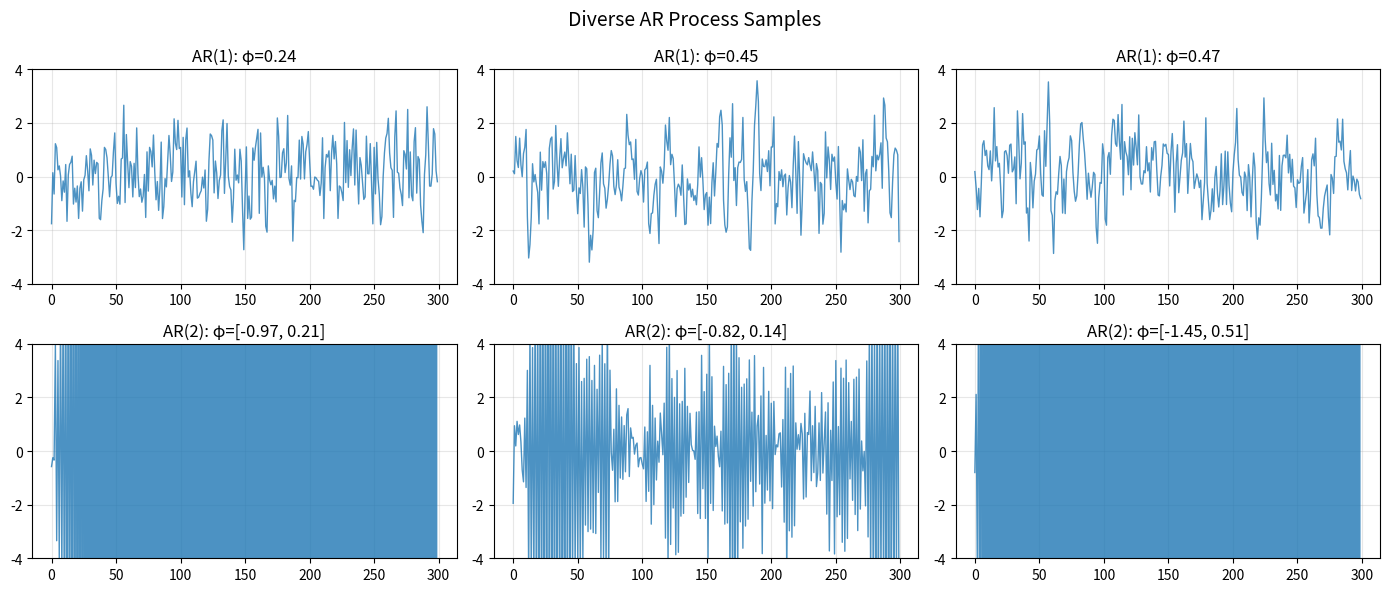

Generate this figure with matplotlib:
"""
Demo: Sample AR processes with more variety.
Shows different AR behaviors and how to ensure stability.
"""

import numpy as np
from scipy.signal import lfilter
import matplotlib.pyplot as plt


def sample_ar_params_diverse(rng: np.random.RandomState) -> tuple:
    """
    Sample AR(p) parameters with diversity.

    Returns:
        (p, coeffs) where p ∈ {1,2,3} and coeffs are stable AR roots.

    Strategy:
    - AR(1): Sample from full stability range (closer to persistence)
    - AR(2): Mix of persistent, oscillatory, and weak
    - AR(3): Complex behaviors with diverse timescales
    """

    # More series with AR (vs. current 50%)
    if rng.uniform() < 0.5:
        return None, None  # No AR for ~50% (keeps diversity)

    # Choose AR order with different probabilities
    # More emphasis on AR(1) and AR(2) which are more interpretable
    p_choice = rng.choice([1, 2, 3], p=[0.5, 0.35, 0.15])

    if p_choice == 1:
        # AR(1): φ ∈ [-1, 1] for stability
        # Weight toward persistence: more mass near 0.5-0.9
        if rng.uniform() < 0.6:
            # Persistent: φ ∈ [0.4, 0.95]
            phi = rng.uniform(0.4, 0.95)
        elif rng.uniform() < 0.5:
            # Weak positive: φ ∈ [0.0, 0.3]
            phi = rng.uniform(0.0, 0.3)
        else:
            # Negative (oscillatory damping): φ ∈ [-0.7, 0.0]
            phi = rng.uniform(-0.7, 0.0)
        coeffs = np.array([phi])

    elif p_choice == 2:
        # AR(2): Sample roots and convert to coefficients
        # Can be: (a) both real, (b) complex conjugate pair (oscillatory)
        if rng.uniform() < 0.5:
            # Oscillatory: complex conjugate pair
            # r ∈ [0.7, 0.98] (magnitude), ω ∈ [0.1π, 0.9π] (frequency)
            r = rng.uniform(0.7, 0.98)
            omega = rng.uniform(0.1 * np.pi, 0.9 * np.pi)
            # Convert: z = r * e^(±iω) → AR coefficients
            c1 = 2 * r * np.cos(omega)
            c2 = -(r ** 2)
            coeffs = np.array([c1, c2])
        else:
            # Two real roots: r1, r2 ∈ [0.2, 0.95]
            r1 = rng.uniform(0.2, 0.95)
            r2 = rng.uniform(0.2, 0.95)
            # AR coefficients from (1 - r1 B)(1 - r2 B) = 1 - (r1+r2)B + r1*r2*B^2
            c1 = -(r1 + r2)
            c2 = r1 * r2
            coeffs = np.array([c1, c2])

    else:  # p_choice == 3
        # AR(3): Complex behavior, sample 3 roots (could be real + complex pair)
        if rng.uniform() < 0.5:
            # One real + one complex conjugate pair
            r_real = rng.uniform(0.3, 0.9)
            r_complex = rng.uniform(0.6, 0.95)
            omega = rng.uniform(0.1 * np.pi, 0.8 * np.pi)

            # Expand (1 - r_real*B) * (1 - 2*r*cos(ω)*B + r^2*B^2)
            c1 = -(r_real + 2 * r_complex * np.cos(omega))
            c2 = 2 * r_real * r_complex * np.cos(omega) + r_complex ** 2
            c3 = -(r_real * r_complex ** 2)
            coeffs = np.array([c1, c2, c3])
        else:
            # Three real roots
            r1 = rng.uniform(0.3, 0.9)
            r2 = rng.uniform(0.3, 0.9)
            r3 = rng.uniform(0.3, 0.9)

            c1 = -(r1 + r2 + r3)
            c2 = r1*r2 + r1*r3 + r2*r3
            c3 = -(r1 * r2 * r3)
            coeffs = np.array([c1, c2, c3])

    return p_choice, coeffs


def test_ar_samples(n_samples: int = 1000, n_per_ar: int = 100):
    """Generate and analyze AR samples to show diversity."""

    all_coeffs_by_order = {1: [], 2: [], 3: []}

    rng = np.random.RandomState(42)
    for _ in range(n_samples):
        p, coeffs = sample_ar_params_diverse(rng)
        if coeffs is not None:
            all_coeffs_by_order[p].append(coeffs)

    print("=" * 70)
    print("AR SAMPLING DIVERSITY")
    print("=" * 70)

    for p in [1, 2, 3]:
        if len(all_coeffs_by_order[p]) == 0:
            continue
        coeffs_arr = np.array(all_coeffs_by_order[p])
        print(f"\nAR({p}): {len(all_coeffs_by_order[p])} samples")
        for i in range(p):
            col = coeffs_arr[:, i]
            print(f"  coeff[{i}]: μ={col.mean():.3f}, σ={col.std():.3f}, "
                  f"range=[{col.min():.3f}, {col.max():.3f}]")

    # Visualize: generate a few AR(1) and AR(2) time series
    fig, axes = plt.subplots(2, 3, figsize=(14, 6))
    rng = np.random.RandomState(99)
    length = 300

    # AR(1) examples
    for i in range(3):
        p, coeffs = None, None
        while coeffs is None or p != 1:
            p, coeffs = sample_ar_params_diverse(rng)

        innov = rng.normal(0.0, 1.0, size=length)
        a = np.concatenate([[1.0], -coeffs])
        y = lfilter([1.0], a, innov)

        axes[0, i].plot(y, linewidth=1, alpha=0.8)
        axes[0, i].set_title(f"AR(1): φ={coeffs[0]:.2f}")
        axes[0, i].set_ylim(-4, 4)
        axes[0, i].grid(alpha=0.3)

    # AR(2) examples
    for i in range(3):
        p, coeffs = None, None
        while coeffs is None or p != 2:
            p, coeffs = sample_ar_params_diverse(rng)

        innov = rng.normal(0.0, 1.0, size=length)
        a = np.concatenate([[1.0], -coeffs])
        y = lfilter([1.0], a, innov)

        axes[1, i].plot(y, linewidth=1, alpha=0.8)
        axes[1, i].set_title(f"AR(2): φ=[{coeffs[0]:.2f}, {coeffs[1]:.2f}]")
        axes[1, i].set_ylim(-4, 4)
        axes[1, i].grid(alpha=0.3)

    fig.suptitle("Diverse AR Process Samples", fontsize=14)
    plt.tight_layout()
    plt.savefig('ar_diversity_demo.png', dpi=150)
    print("\n📊 Saved to: ar_diversity_demo.png")


if __name__ == "__main__":
    test_ar_samples()
